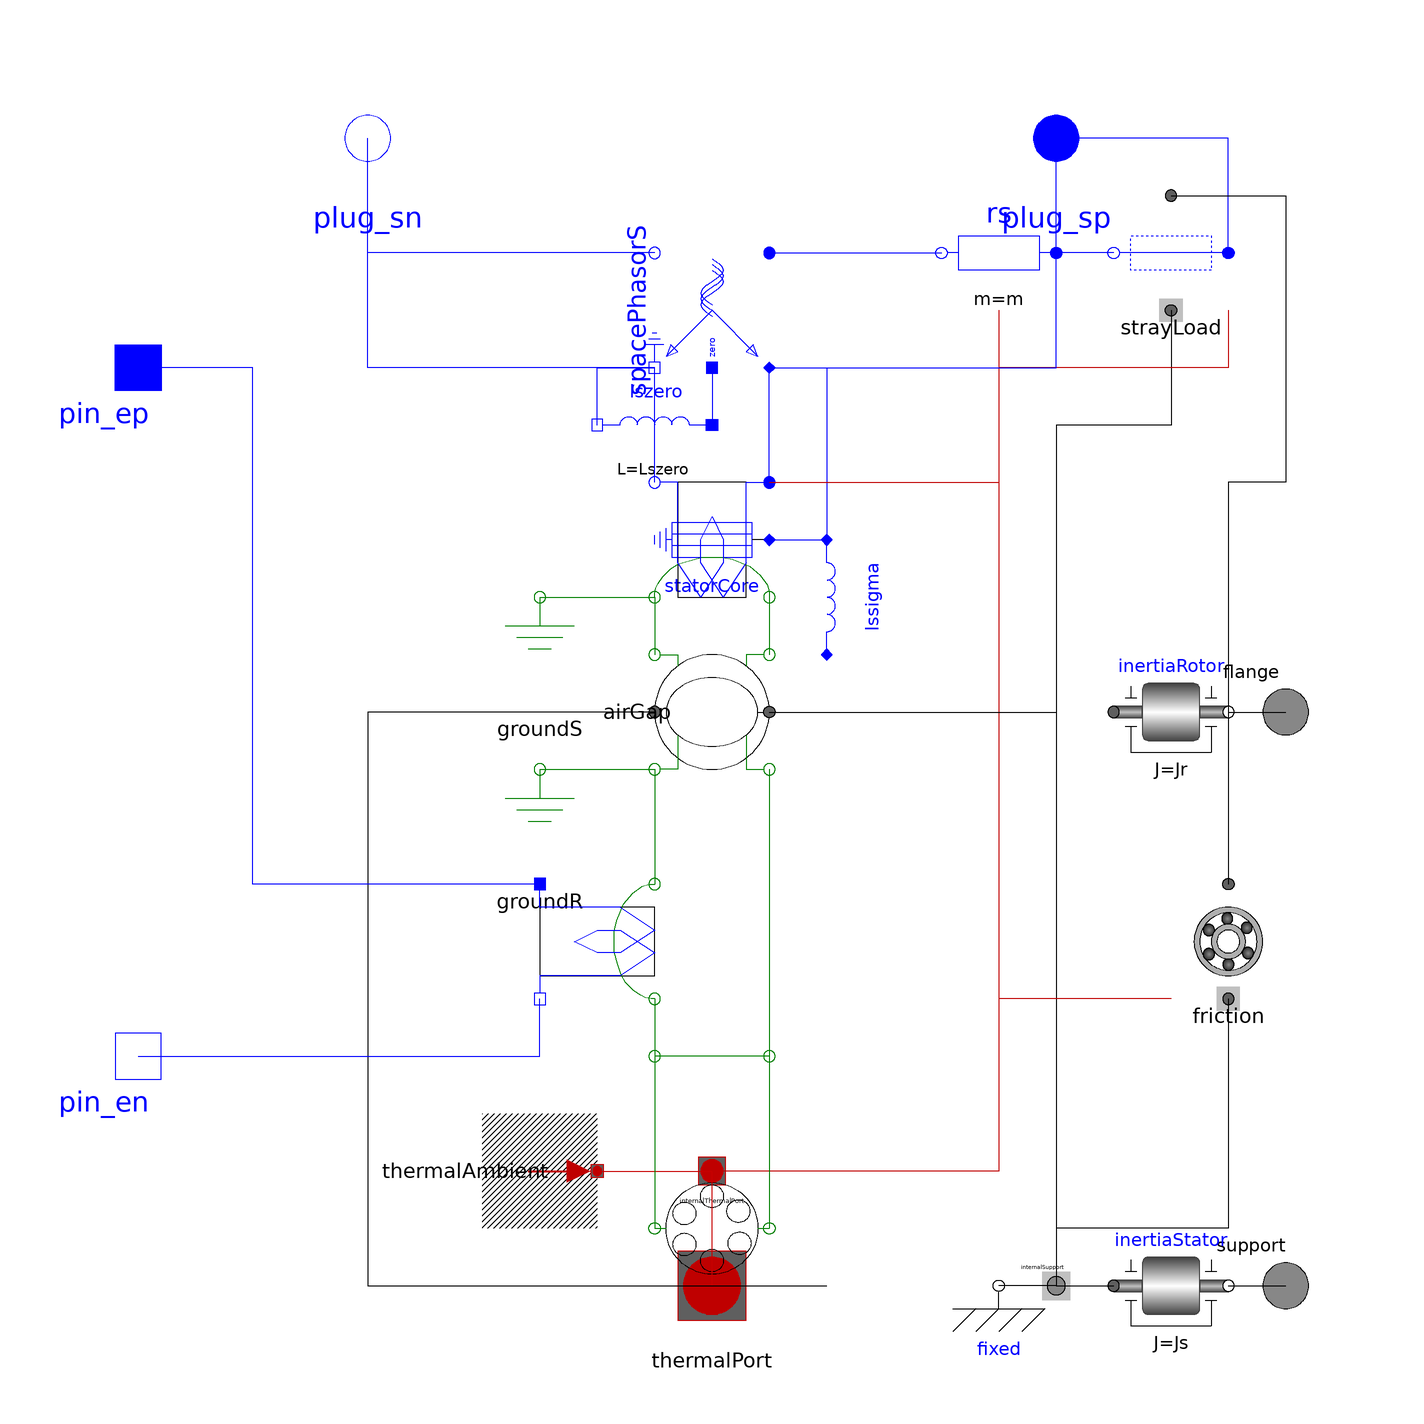

This picture is the connection diagram that the Modelica source below describes through its graphical annotations.

model SM_ElectricalExcited 
      "Electrical excited synchronous machine with optional damper cage" 
        extends 
        Modelica.Electrical.Machines.Interfaces.PartialBasicInductionMachine(        is(start=zeros(m)));
      
        parameter Real effectiveStatorTurns = 1 
        "Effective number of stator turns";
        parameter Modelica.SIunits.Resistance Rs "Stator resistance" 
           annotation(Dialog(group="Nominal resistances and inductances"));
        parameter Modelica.SIunits.Inductance Lssigma 
        "Stator leakage inductance" 
           annotation(Dialog(group="Nominal resistances and inductances"));
        parameter Modelica.SIunits.Inductance Lmd 
        "Main field inductance, d-axis" 
           annotation(Dialog(group="Nominal resistances and inductances"));
        parameter Modelica.SIunits.Inductance Lmq 
        "Main field inductance, q-axis" 
           annotation(Dialog(group="Nominal resistances and inductances"));
      
        // Rotor cage parameters
        parameter Boolean useDamperCage = true "Enable/disable damper cage" 
           annotation(Dialog(group="Damper cage"));
        parameter Modelica.SIunits.Inductance Lrsigmad 
        "Rotor leakage inductance, d-axis, w.r.t. stator side" 
           annotation(Dialog(group="Damper cage",enable=useDamperCage));
        parameter Modelica.SIunits.Inductance Lrsigmaq 
        "Rotor leakage inductance, q-axis, w.r.t. stator side" 
           annotation(Dialog(group="Damper cage",enable=useDamperCage));
        parameter Modelica.SIunits.Resistance Rrd 
        "Rotor resistance, d-axis, w.r.t. stator side" 
           annotation(Dialog(group="Damper cage",enable=useDamperCage));
        parameter Modelica.SIunits.Resistance Rrq 
        "Rotor resistance , q-axis, w.r.t. stator side" 
           annotation(Dialog(group="Damper cage",enable=useDamperCage));
      
        // Excitaiton parameters
        parameter Modelica.SIunits.Voltage VsNominal=100 
        "Nominal stator voltage" 
           annotation(Dialog(group="Excitation"));
        parameter Modelica.SIunits.Frequency fsNominal=50 
        "Nominal stator frequency" 
           annotation(Dialog(group="Excitation"));
        parameter Modelica.SIunits.Current Ie0=10 
        "no-load excitation current @ nominal voltage and frequency" 
           annotation(Dialog(group="Excitation"));
        parameter Modelica.SIunits.Resistance Re=2.5 
        "warm excitation resistance" 
           annotation(Dialog(group="Excitation"));
        parameter Real sigmae(min=0, max=1)=0.025 
        "stray fraction of total excitation inductance" 
           annotation(Dialog(group="Excitation"));
        output Modelica.SIunits.Voltage ve = pin_ep.v-pin_en.v 
        "Excitation voltage";
        output Modelica.SIunits.Current ie = pin_ep.i "Excitation current";
    protected 
        final parameter Real TurnsRatio=
          sqrt(2)*VsNominal/(2*pi*fsNominal*Lmd*Ie0) 
        "Stator current / excitation current";
        final parameter Modelica.SIunits.Inductance Lesigma=
           Lmd*TurnsRatio^2*3/2 * sigmae/(1-sigmae) 
        "Leakage inductance of the excitation winding";
      
    public 
        Modelica_FundamentalWave.Machines.Components.RotorSaliencyAirGap airGap(
          final p=p,
          final L0(d=2*Lmd/3/effectiveStatorTurns^2,
                   q=2*Lmq/3/effectiveStatorTurns^2)) 
          annotation (extent=[-10,-10; 10,10], rotation=270);
        Modelica_FundamentalWave.Components.Ground groundS 
        "Ground of stator magnetic circuit" 
          annotation (extent=[-40,0; -20,20]);
        Modelica_FundamentalWave.Components.Ground groundR 
        "Ground of rotor magnetic circuit" 
          annotation (extent=[-40,-30; -20,-10]);
        Modelica_FundamentalWave.Components.Short short if not useDamperCage 
        "Magnetic connection in case the damper cage is not present" 
          annotation (extent=[-10,-70; 10,-50], rotation=180);
        Modelica_FundamentalWave.Machines.Components.SaliencyCageWinding 
        rotorCage(
          final R(d=Rrd, q=Rrq),
          final Lsigma(d=Lrsigmad, q=Lrsigmaq),
        final effectiveTurns=sqrt(3/2)*effectiveStatorTurns) if 
           useDamperCage 
        "Symmetric rotor cage winding including resistances and stray inductances"
          annotation (extent=[10,-100; -10,-80]);
        Modelica_FundamentalWave.Machines.Components.SinglePhaseWinding 
        excitationWinding(
          final windingAngle=0,
          final R=Re,
          final Lsigma=Lesigma,
          final effectiveTurns=effectiveStatorTurns*TurnsRatio*m/2) 
        "Excitation winding including resistance and stray inductance" 
          annotation (extent=[-30,-50; -10,-30]);
        Modelica.Electrical.Analog.Interfaces.PositivePin pin_ep 
          annotation (extent=[-110,70; -90,50]);
        Modelica.Electrical.Analog.Interfaces.NegativePin pin_en 
          annotation (extent=[-90,-50; -110,-70]);
        Modelica_FundamentalWave.Machines.Components.SymmetricMultiPhaseWinding
        statorWinding(
          final m=m,
          final R=Rs,
          final Lsigma=Lssigma,
          final effectiveTurns=effectiveStatorTurns) 
        "Symmetric stator winding including resistances and stray inductances" 
          annotation (extent=[-10,20; 10,40], rotation=270);
      equation 
      
        annotation (Diagram, Icon(
             Ellipse(extent=[-134,34; -66,-34], style(color=3, rgbcolor={0,0,255})),
            Line(points=[-100,50; -100,20; -130,20; -130,-4], style(color=3,
                  rgbcolor={0,0,255})),
            Line(points=[-130,-4; -129,1; -125,5; -120,6; -115,5; -111,1; -110,-4],
                style(color=3, rgbcolor={0,0,255})),
            Line(points=[-110,-4; -109,1; -105,5; -100,6; -95,5; -91,1; -90,-4],
                style(color=3, rgbcolor={0,0,255})),
            Line(points=[-90,-4; -89,1; -85,5; -80,6; -75,5; -71,1; -70,-4],style(
                  color=3, rgbcolor={0,0,255})),
            Line(points=[-100,-50; -100,-20; -70,-20; -70,-2], style(color=3,
                  rgbcolor={0,0,255}))),
        Documentation(info="<html>
<p>
The symmetry of the stator is assumed. For rotor asymmetries can be taken into account by different resistances and stray inductances in the d- and q-axis. Only losses in stator and rotor resistance are taken into account. 
</p>

<h4>See also</h4>
<p>
<a href=\"Modelica://Modelica_FundamentalWave.Machines.SynchronousInductionMachines.SM_PermanentMagnet\">SM_PermanentMagnet</a>,
<a href=\"Modelica://Modelica_FundamentalWave.Machines.SynchronousInductionMachines.SM_ReluctanceRotor\">SM_ReluctanceRotor</a>,
<a href=\"Modelica://Modelica.Electrical.Machines.BasicMachines.SynchronousInductionMachines.SM_ElectricalExcitedDamperCage\">Electrical.Machines.BasicMachines.SynchronousInductionMachines.SM_ElectricalExcited</a>
</p>
</html>"));
        connect(airGap.support, internalSupport)         annotation (points=[-10,
            2.33651e-15; -10,0; -60,0; -60,-100; 20,-100],     style(color=0,
              rgbcolor={0,0,0}));
        connect(airGap.flange_a, inertiaRotor.flange_a)         annotation (
            points=[10,-1.33731e-15; 10,0; 60,0; 60,-1.72421e-15], style(color=0,
              rgbcolor={0,0,0}));
        connect(groundR.port_p, airGap.port_rn)         annotation (points=[-30,-10;
            -20,-10; -20,-10; -10,-10],   style(color=45, rgbcolor={255,128,0}));
        connect(airGap.port_rp, short.port_p) annotation (points=[10,-10; 10,
            -10; 10,-60; 10,-60],
                            style(
            color=45,
            rgbcolor={255,128,0},
            fillColor=7,
            rgbfillColor={255,255,255},
            fillPattern=1));
        connect(airGap.port_rp, rotorCage.port_p) 
                                             annotation (points=[10,-10; 10,-90],
            style(
            color=45,
            rgbcolor={255,128,0},
            fillColor=7,
            rgbfillColor={255,255,255},
            fillPattern=1));
        connect(short.port_n, rotorCage.port_n) 
                                           annotation (points=[-10,-60; -10,-75;
            -10,-90; -10,-90],
                             style(
            color=45,
            rgbcolor={255,128,0},
            fillColor=7,
            rgbfillColor={255,255,255},
            fillPattern=1));
        connect(airGap.port_rn, excitationWinding.port_p) annotation (points=[-10,-10;
            -10,-20; -10,-20; -10,-30],   style(
            color=45,
            rgbcolor={255,128,0},
            fillColor=7,
            rgbfillColor={255,255,255},
            fillPattern=1));
        connect(excitationWinding.port_n, short.port_n) annotation (points=[-10,-50;
              -10,-60], style(
            color=45,
            rgbcolor={255,128,0},
            fillColor=7,
            rgbfillColor={255,255,255},
            fillPattern=1));
        connect(excitationWinding.port_n, rotorCage.port_n) 
                                                       annotation (points=[-10,-50;
            -10,-70; -10,-90; -10,-90],   style(
            color=45,
            rgbcolor={255,128,0},
            fillColor=7,
            rgbfillColor={255,255,255},
            fillPattern=1));
        connect(pin_en, excitationWinding.pin_n) annotation (points=[-100,-60; -30,
              -60; -30,-50], style(
            color=3,
            rgbcolor={0,0,255},
            fillColor=7,
            rgbfillColor={255,255,255},
            fillPattern=1));
        connect(statorWinding.plug_n, plug_sn) 
          annotation (points=[-10,40; -10,60; -60,60; -60,100], style(
            color=3,
            rgbcolor={0,0,255},
            fillColor=7,
            rgbfillColor={255,255,255},
            fillPattern=1));
        connect(statorWinding.plug_p, plug_sp) annotation (points=[10,40; 10,60;
            60,60; 60,100],style(
            color=3,
            rgbcolor={0,0,255},
            fillColor=7,
            rgbfillColor={255,255,255},
            fillPattern=1));
        connect(statorWinding.port_n, airGap.port_sn)     annotation (points=[-10,20;
            -10,17.5; -10,17.5; -10,15; -10,10; -10,10],   style(color=45,
              rgbcolor={255,128,0}));
        connect(statorWinding.port_p, airGap.port_sp)     annotation (points=[10,20;
            10,20; 10,10; 10,10],style(
            color=45,
            rgbcolor={255,128,0},
            fillColor=45,
            rgbfillColor={255,128,0},
            fillPattern=1));
        connect(groundS.port_p,statorWinding. port_n) 
                                                  annotation (points=[-30,20;
            -10,20],
                   style(color=45, rgbcolor={255,128,0}));
        connect(excitationWinding.pin_p, pin_ep) annotation (points=[-30,-30; -80,-30;
              -80,60; -100,60], style(
            color=3,
            rgbcolor={0,0,255},
            fillColor=7,
            rgbfillColor={255,255,255},
            fillPattern=1));
      end SM_ElectricalExcited;